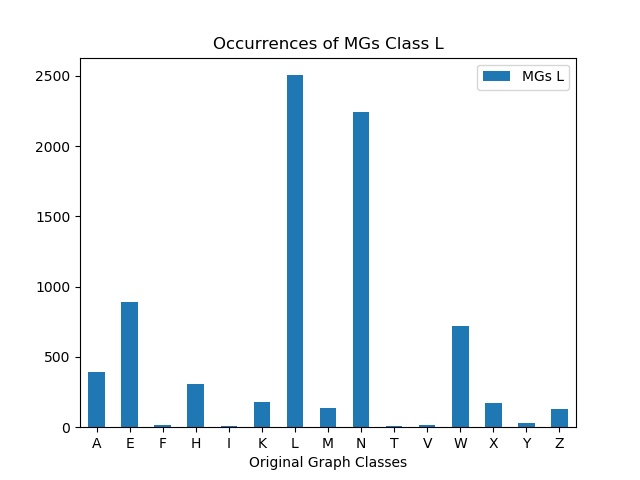

The table this chart was drawn from, first rows:
, MGs L
A, 390
E, 890
F, 18
H, 307
I, 9
K, 179
L, 2504
M, 135
N, 2239
T, 9
V, 18
W, 720
X, 169
Y, 27
Z, 126
